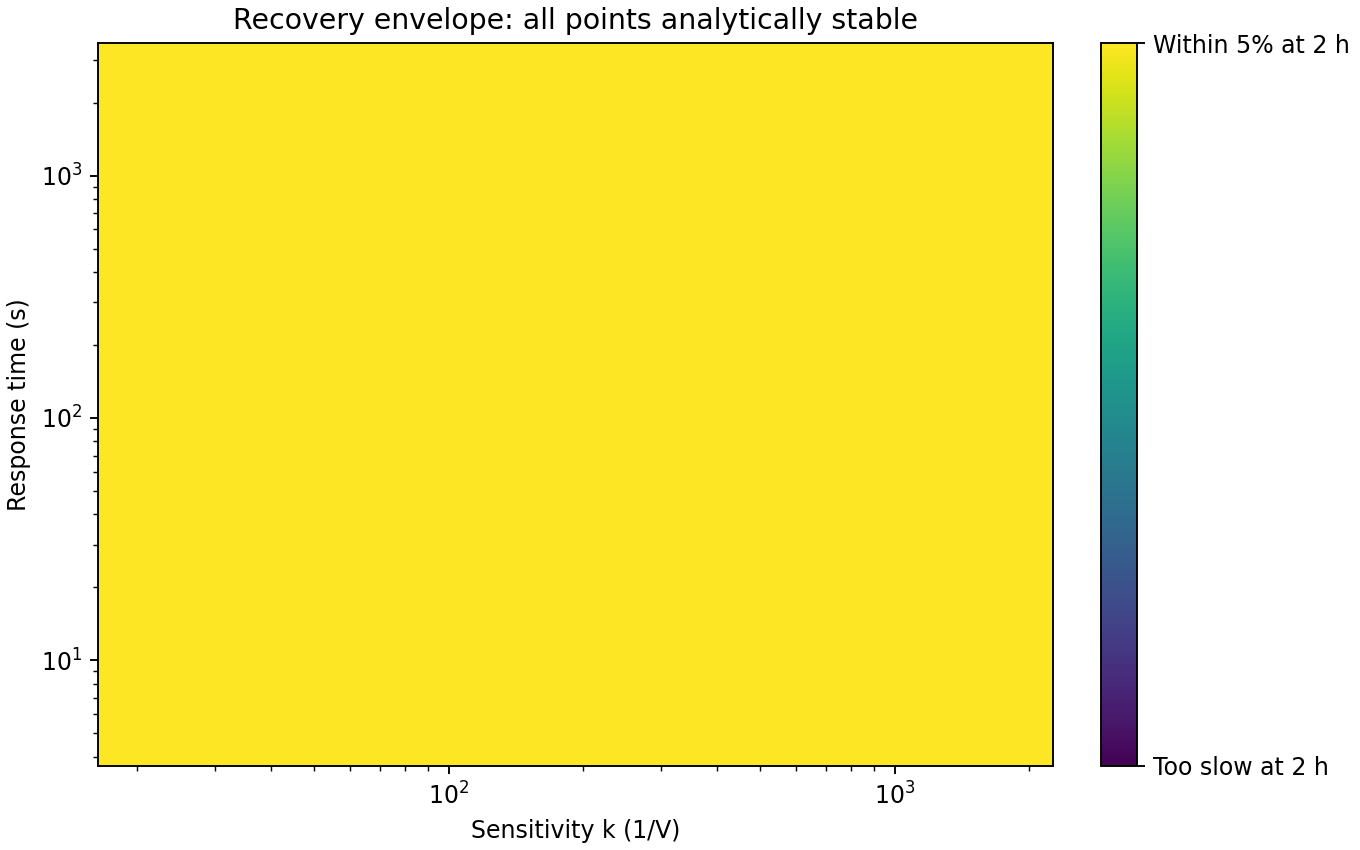

The file beside this chart, header and first rows:
k, tau, classification, objective, settling_s, settled, B_crossed_mol, imbalance_exposure, conservation_relative
20.0, 5.0, stable, 0.6091, 1498, True, 0.03, 0.03245, 5.551115123125783e-16
27.19, 5.0, stable, 0.606, 1483, True, 0.0299, 0.03142, 1.13545536609391e-15
36.96, 5.0, stable, 0.602, 1469, True, 0.02977, 0.03017, 1.13545536609391e-15
50.24, 5.0, stable, 0.5964, 1440, True, 0.02957, 0.0287, 1.1102230246251561e-15
68.29, 5.0, stable, 0.5891, 1411, True, 0.02929, 0.02706, 1.5265566588595902e-15
92.83, 5.0, stable, 0.5793, 1382, True, 0.02887, 0.02536, 2.4980018054066022e-15
126.2, 5.0, stable, 0.5666, 1368, True, 0.02827, 0.02372, 1.0092936587501424e-15
171.5, 5.0, stable, 0.5488, 1339, True, 0.02741, 0.02231, 1.3877787807814457e-15
233.2, 5.0, stable, 0.5249, 1325, True, 0.02616, 0.02122, 1.3877787807814459e-15
317, 5.0, stable, 0.4927, 1325, True, 0.02443, 0.02049, 8.326672684688674e-16
430.9, 5.0, stable, 0.4507, 1339, True, 0.02212, 0.02007, 1.1102230246251565e-15
585.7, 5.0, stable, 0.4011, 1411, True, 0.01931, 0.01989, 1.8041124150158794e-15
796.2, 5.0, stable, 0.3502, 1541, True, 0.01635, 0.01993, 2.0185873175002848e-15
1082, 5.0, stable, 0.3091, 1814, True, 0.01376, 0.02021, 1.261617073437678e-15
1471, 5.0, stable, 0.2871, 2448, True, 0.01179, 0.02084, 6.938893903907228e-16
2000, 5.0, stable, 0.2967, 4075, True, 0.01039, 0.02187, 1.2490009027033013e-15
20.0, 7.659, stable, 0.6091, 1498, True, 0.03, 0.03249, 1.3877787807814455e-15
27.19, 7.659, stable, 0.6061, 1483, True, 0.0299, 0.03147, 1.2616170734376777e-15
36.96, 7.659, stable, 0.6021, 1469, True, 0.02977, 0.03023, 1.1102230246251565e-15
50.24, 7.659, stable, 0.5965, 1440, True, 0.02957, 0.02878, 5.551115123125783e-16
68.29, 7.659, stable, 0.5891, 1411, True, 0.02929, 0.02716, 1.13545536609391e-15
92.83, 7.659, stable, 0.5794, 1382, True, 0.02888, 0.02547, 1.13545536609391e-15
126.2, 7.659, stable, 0.5666, 1368, True, 0.02828, 0.02386, 1.3877787807814457e-15
171.5, 7.659, stable, 0.5489, 1339, True, 0.02741, 0.02247, 1.3877787807814457e-15
233.2, 7.659, stable, 0.525, 1325, True, 0.02617, 0.02141, 1.6401021954689813e-15
317, 7.659, stable, 0.4928, 1325, True, 0.02443, 0.02071, 1.1102230246251565e-15
430.9, 7.659, stable, 0.4508, 1339, True, 0.02212, 0.02032, 8.326672684688674e-16
585.7, 7.659, stable, 0.4011, 1411, True, 0.01931, 0.02017, 1.6653345369377348e-15
796.2, 7.659, stable, 0.3503, 1541, True, 0.01636, 0.02023, 1.5139404881252135e-15
1082, 7.659, stable, 0.3091, 1814, True, 0.01376, 0.02053, 2.220446049250313e-15
1471, 7.659, stable, 0.2871, 2448, True, 0.01179, 0.02117, 2.4980018054066022e-15
2000, 7.659, stable, 0.2967, 4075, True, 0.01039, 0.0222, 1.3877787807814457e-15
20.0, 11.73, stable, 0.6092, 1498, True, 0.03, 0.03255, 1.249000902703301e-15
27.19, 11.73, stable, 0.6062, 1483, True, 0.0299, 0.03155, 8.831319514063745e-16
36.96, 11.73, stable, 0.6022, 1469, True, 0.02977, 0.03033, 1.0092936587501422e-15
50.24, 11.73, stable, 0.5966, 1440, True, 0.02957, 0.0289, 1.0092936587501424e-15
68.29, 11.73, stable, 0.5893, 1411, True, 0.02929, 0.0273, 1.3877787807814457e-15
92.83, 11.73, stable, 0.5796, 1382, True, 0.02888, 0.02564, 1.13545536609391e-15
126.2, 11.73, stable, 0.5665, 1354, True, 0.02828, 0.02406, 1.2490009027033011e-15
171.5, 11.73, stable, 0.5491, 1339, True, 0.02741, 0.02271, 1.3877787807814457e-15
233.2, 11.73, stable, 0.5253, 1325, True, 0.02617, 0.02169, 9.71445146547012e-16
317, 11.73, stable, 0.4931, 1325, True, 0.02443, 0.02103, 8.326672684688674e-16
430.9, 11.73, stable, 0.4511, 1339, True, 0.02212, 0.02068, 1.3877787807814457e-15
585.7, 11.73, stable, 0.4012, 1397, True, 0.01932, 0.02058, 8.831319514063745e-16
796.2, 11.73, stable, 0.3506, 1541, True, 0.01636, 0.02068, 1.0092936587501424e-15
1082, 11.73, stable, 0.3095, 1814, True, 0.01376, 0.02101, 8.326672684688672e-16
1471, 11.73, stable, 0.2875, 2448, True, 0.01179, 0.02166, 1.0092936587501422e-15
2000, 11.73, stable, 0.2967, 4061, True, 0.01039, 0.0227, 1.5265566588595902e-15
20.0, 17.97, stable, 0.6093, 1498, True, 0.03, 0.03264, 9.71445146547012e-16
27.19, 17.97, stable, 0.6063, 1483, True, 0.0299, 0.03166, 6.938893903907228e-16
36.96, 17.97, stable, 0.6023, 1469, True, 0.02977, 0.03047, 7.5697024406260675e-16
50.24, 17.97, stable, 0.5968, 1440, True, 0.02957, 0.02907, 1.8924256101565166e-15
68.29, 17.97, stable, 0.5895, 1411, True, 0.02929, 0.02752, 7.569702440626068e-16
92.83, 17.97, stable, 0.5798, 1382, True, 0.02888, 0.0259, 8.831319514063747e-16
126.2, 17.97, stable, 0.5668, 1354, True, 0.02828, 0.02436, 9.71445146547012e-16
171.5, 17.97, stable, 0.5495, 1339, True, 0.02741, 0.02306, 1.3877787807814457e-15
233.2, 17.97, stable, 0.5257, 1325, True, 0.02617, 0.0221, 6.308085367188389e-16
317, 17.97, stable, 0.4936, 1325, True, 0.02444, 0.0215, 1.13545536609391e-15
430.9, 17.97, stable, 0.4517, 1339, True, 0.02213, 0.02122, 8.831319514063745e-16
585.7, 17.97, stable, 0.4018, 1397, True, 0.01932, 0.02118, 1.5139404881252135e-15
... 196 more rows
